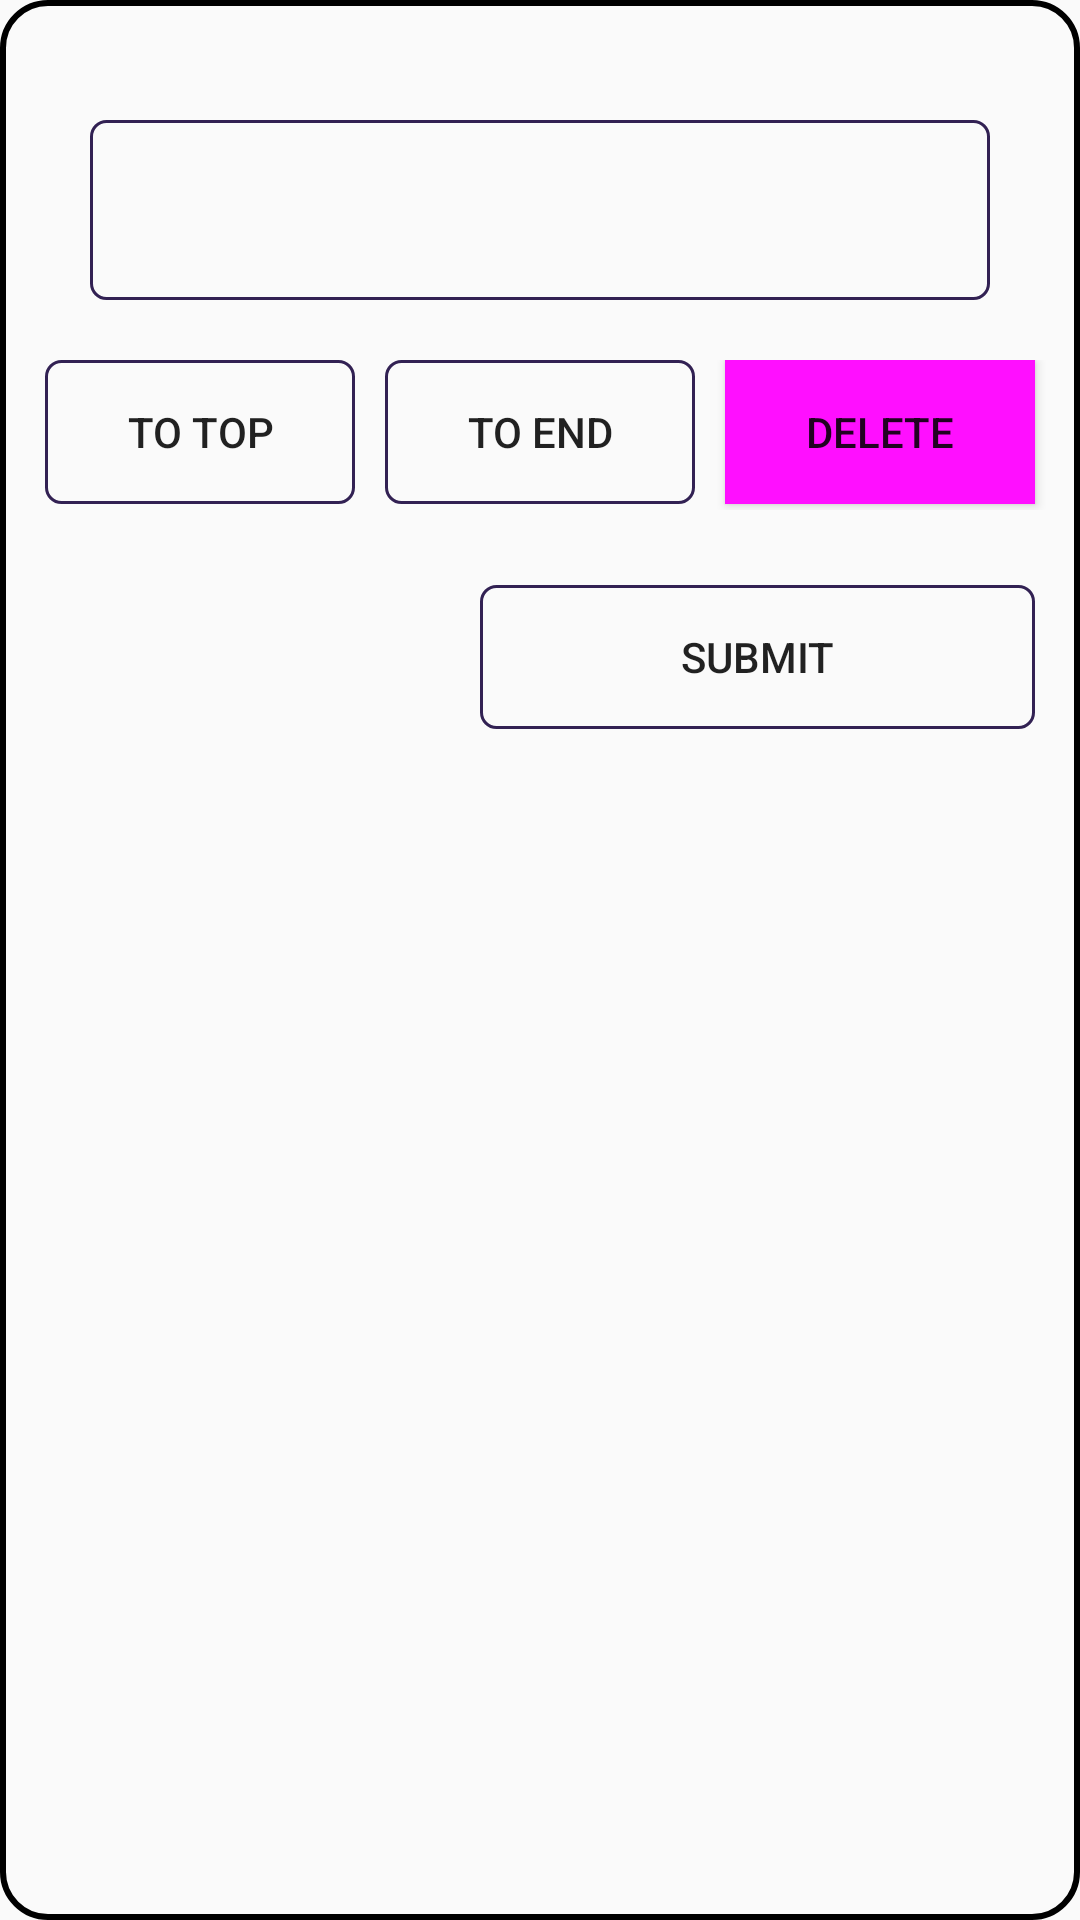

The Android layout XML behind this screen, and the referenced resources:
<!-- AndroidManifest.xml: application theme AppTheme -->
<!-- res/layout/check_pop_up.xml -->
<?xml version="1.0" encoding="utf-8"?>
<RelativeLayout
    xmlns:android="http://schemas.android.com/apk/res/android" android:layout_width="300dp"
    android:layout_height="wrap_content"
    android:background="@drawable/check_dialog"
    android:paddingHorizontal="10dp"
    android:paddingVertical="30dp"
    android:layout_gravity="center"
    >
    <EditText
        android:id="@+id/edit_to_do"
        android:layout_width="match_parent"
        android:layout_height="wrap_content"
        android:paddingHorizontal="10dp"
        android:layout_marginHorizontal="20dp"
        android:layout_marginVertical="10dp"
        android:background="@drawable/big_note_shape"
        android:maxLines="2"
        android:minHeight="60dp"
        android:autofillHints="@string/new_task" />
    <LinearLayout
        android:id="@+id/todo_actions"
        android:layout_width="match_parent"
        android:layout_marginVertical="10dp"
        android:layout_height="50dp"
        android:layout_below="@+id/edit_to_do"
        android:orientation="horizontal">

        <Button
            android:id="@+id/todo_to_top"
            android:layout_width="wrap_content"
            android:layout_height="wrap_content"
            android:layout_weight="1"
            android:layout_marginHorizontal="5dp"
            android:background="@drawable/next_btn"
            android:text="To top" />

        <Button
            android:id="@+id/todo_to_end"
            android:layout_width="wrap_content"
            android:layout_height="wrap_content"
            android:layout_weight="1"
            android:background="@drawable/next_btn"
            android:layout_marginHorizontal="5dp"
            android:text="To end" />

        <Button
            android:id="@+id/todo_delete"
            android:layout_width="wrap_content"
            android:layout_height="wrap_content"
            android:layout_weight="1"
            android:background="#ff0fff"
            android:layout_marginHorizontal="5dp"
            android:text="delete" />
    </LinearLayout>
    <Button
        android:layout_width="match_parent"
        android:layout_height="wrap_content"
        android:layout_below="@+id/todo_actions"
        android:layout_marginVertical="15dp"
        android:layout_marginStart="150dp"
        android:layout_marginEnd="5dp"
        android:text="@string/todo_submit"
        android:background="@drawable/next_btn"

        />
</RelativeLayout>
<!-- resources referenced by this layout -->
<resources>
  <!-- drawable big_note_shape (drawable) -->
  <?xml version="1.0" encoding="utf-8"?>
  <selector xmlns:android="http://schemas.android.com/apk/res/android">
      <item>
          <shape android:shape="rectangle">
              <corners android:radius="5dp"/>
              <solid android:color="@android:color/transparent"/>
              <stroke android:color="@color/_light_font"
                      android:width="1dp"/>
              <padding android:top="5dp"
                       android:bottom="5dp"/>
  
          </shape>
      </item>
  </selector>
  <!-- drawable check_dialog (drawable) -->
  <?xml version="1.0" encoding="utf-8"?>
  <shape xmlns:android="http://schemas.android.com/apk/res/android"
                  android:shape="rectangle">
      <solid android:color="@color/darkThemeMain"/>
      <stroke android:color="@color/darkThemesMain"
              android:width="2dp"/>
      <corners android:radius="15dp"/>
  </shape>
  <string name="new_task">What\'s TODO</string>
  <string name="todo_submit">Submit</string>
  <style name="AppTheme" parent="Theme.AppCompat.Light.NoActionBar">
          
          <item name="colorPrimary">@color/_light_cards_back</item>
          <item name="colorPrimaryDark">@color/colorPrimaryDark</item>
          <item name="colorAccent">@color/colorAccent</item>
  
          <item name="backColor">@color/_light_main</item>
          <item name="fontColor">@color/_light_font</item>
          <item name="cardsColor">@color/_light_cards_back</item>
          <item name="selectedTabColor">@color/_light_selected_tab</item>
          <item name="defaultTabColor">@color/_light_default_tab</item>
          <item name="outlineColor">@color/_light_font</item>
          <item name="android:textColorHint">@color/_light_font</item>
          <item name="fabColor">@color/_light_font</item>
          <item name="noteInputColor">@color/_dark_default_tab</item>
          <item name="android:windowAnimationStyle">@style/WindowAnim</item>
      </style>
  <color name="_light_font">#322153</color>
  <color name="mainGreen">#00F2A9</color>
  <color name="_light_cards_back">#b39ddb</color>
  <color name="colorPrimaryDark">#3700B3</color>
  <color name="colorAccent">#322153</color>
  <color name="_light_main">#d1c4e9</color>
  <color name="_light_selected_tab">#322153</color>
  <color name="_light_default_tab">#b39ddb</color>
  <color name="_dark_default_tab">#ffcff6</color>
  <style name="WindowAnim">
          <item name="android:windowEnterAnimation">@android:anim/fade_in</item>
          <item name="android:windowExitAnimation">@android:anim/fade_out</item>
          <item name="android:windowIsTranslucent">false</item>
          <item name="android:interpolator">@android:anim/linear_interpolator</item>
          <item name="android:windowActivityTransitions">true</item>
  
  
          <item name="android:animationDuration">@android:integer/config_longAnimTime</item>
      </style>
</resources>
